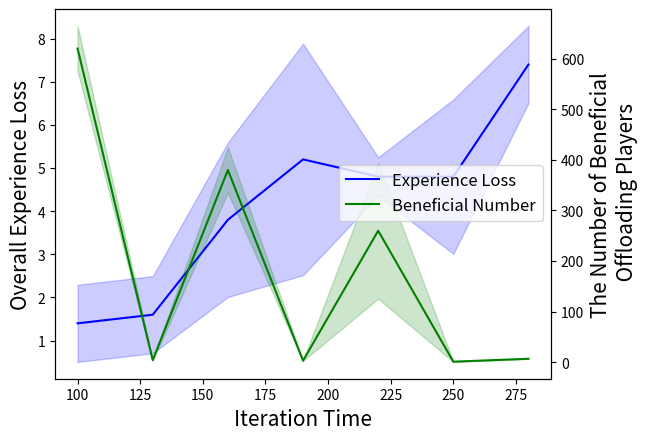
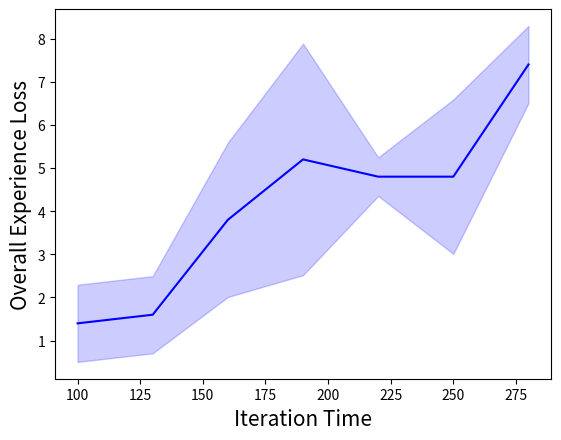

Write the Python code that produced these figures, in order.
import seaborn as sns
import numpy as np
from pandas import DataFrame
import matplotlib.pyplot as plt


# 画出list1, list2 两个数组双y轴的图
def draw_twin_pic(x_start, x_interval, list1, list2, x_label, left_y_label, right_y_label, x_legend, y_legend,
                  legend_loc, line1_color, line2_color):
    fig = plt.figure(dpi=100)
    ax1 = fig.add_subplot(111)
    ax2 = ax1.twinx()  # this is the important function

    ax1.axes.set_ylabel(left_y_label, fontdict={'size': 15})
    ax1.axes.set_xlabel(x_label, fontdict={'size': 15})
    ax2.axes.set_ylabel(right_y_label, fontdict={'size': 15})

    base_cond_array1 = np.array(list1)
    base_cond_array2 = np.array(list2)

    summary1 = []
    summary2 = []

    for row_index in range(np.shape(base_cond_array1)[0]):
        for column_index in range(np.shape(base_cond_array1)[1]):
            x_t = column_index * x_interval + x_start
            y_t = base_cond_array1[row_index, column_index]
            summary1.append([x_t, y_t])

    for row_index in range(np.shape(base_cond_array2)[0]):
        for column_index in range(np.shape(base_cond_array2)[1]):
            x_t = column_index * x_interval + x_start
            y_t = base_cond_array2[row_index, column_index]
            summary2.append([x_t, y_t])

    data1 = DataFrame(summary1, columns=[x_label, left_y_label])
    data2 = DataFrame(summary2, columns=[x_label, right_y_label])

    # 在图上绘制线段
    sns.lineplot(x=x_label,
                 y=left_y_label,
                 ci='sd',
                 data=data1,
                 color=line1_color,
                 ax=ax1, label=x_legend, legend=False)
    sns.lineplot(x=x_label,
                 y=right_y_label,
                 ci='sd',
                 color=line2_color,
                 data=data2,
                 ax=ax2, label=y_legend, legend=False)
    fig.legend(loc=legend_loc, bbox_to_anchor=(1, 0.6), bbox_transform=ax1.transAxes, fontsize=12)
    plt.show()


# 画出单个数组的图
def draw_single_pic(x_start, x_interval, list, x_label, left_y_label, x_legend, line1_color):
    fig = plt.figure(dpi=100)
    ax1 = fig.add_subplot(111)

    ax1.axes.set_ylabel(left_y_label, fontdict={'size': 15})
    ax1.axes.set_xlabel(x_label, fontdict={'size': 15})

    base_cond_array1 = np.array(list)

    summary1 = []

    for row_index in range(np.shape(base_cond_array1)[0]):
        for column_index in range(np.shape(base_cond_array1)[1]):
            x_t = column_index * x_interval + x_start
            y_t = base_cond_array1[row_index, column_index]
            summary1.append([x_t, y_t])

    data1 = DataFrame(summary1, columns=[x_label, left_y_label])

    # 在图上绘制线段
    sns.lineplot(x=x_label,
                 y=left_y_label,
                 ci='sd',
                 data=data1,
                 color=line1_color,
                 ax=ax1, label=x_legend, legend=False)

    plt.show()


# Main测试
list1 = [[1, 2, 3, 4, 5, 4, 7],
         [1, 0, 3, 4, 5, 6, 7],
         [3, 2, 3, 4, 5, 6, 9],
         [1, 2, 7, 10, 4, 6, 7],
         [1, 2, 3, 4, 5, 2, 7]]

list2 = [[600, 2, 300, 4, 500, 1, 7],
         [600, 5, 400, 3, 200, 1, 7],
         [600, 5, 400, 3, 200, 1, 7],
         [700, 5, 400, 3, 200, 1, 7],
         [600, 5, 400, 3, 200, 2, 7]]

draw_twin_pic(
    x_start=100,
    x_interval=30,
    list1=list1,
    list2=list2,
    x_label='Iteration Time',
    left_y_label='Overall Experience Loss',
    right_y_label='The Number of Beneficial\n Offloading Players',
    x_legend='Experience Loss',
    y_legend='Beneficial Number',
    legend_loc=1,
    line1_color='blue',
    line2_color='green'
)

draw_single_pic(
    x_start=100,
    x_interval=30,
    list=list1,
    x_label='Iteration Time',
    left_y_label='Overall Experience Loss',
    x_legend='Experience Loss',
    line1_color='blue'
)
